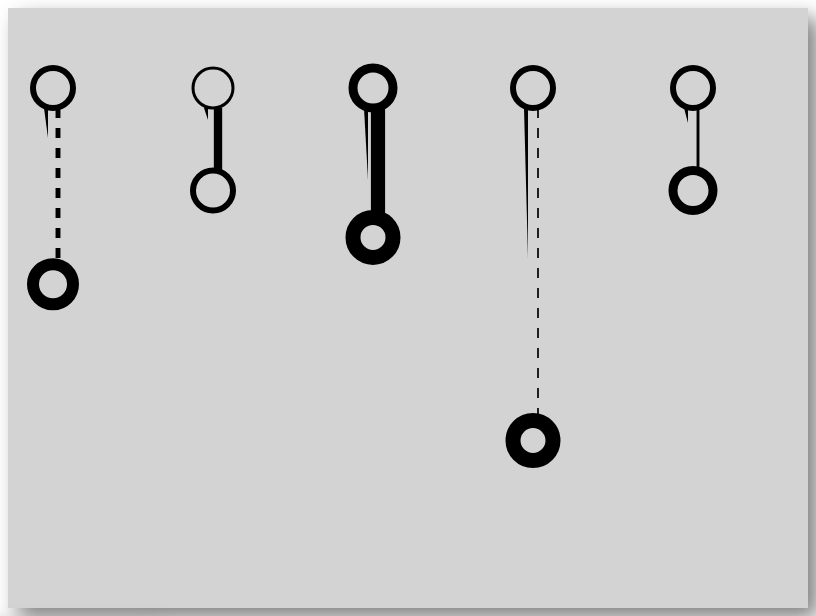
D3 v6 page, settled after 480 driven frames (8 s of simulated time); the page loaded 1 data file(s).


// ── main.js
let viz = d3.select("#d3focus")
                .attr("width", 800)
                .attr("height", 600)
                .style("background-color", "lightgrey")
                .style("margin", "auto");


d3.json("data.json").then(rawData => {
  console.log(rawData);
  viz.selectAll("line").data(rawData)
  .enter().append("line")
    .attr("x1", (d,i) => 50 + i * viz.attr("width")/rawData.length)
    .attr("x2", (d,i) => 50 + i * viz.attr("width")/rawData.length)
    .attr("y1", 100)
    .attr("y2", d => d.distance/16 * (viz.attr("height") - 100) + 100)
    .attr("stroke", "black")
    .attr("stroke-width", d => 1.7 ** d.speed)
    .attr("stroke-dasharray", d => d.hand == "right" ? 10 : "none");
  viz.selectAll("polygon").data(rawData)
  .enter().append("polygon")
    .attr("class", "triangle")
    .attr("points", (d,i) => `${36 + i * viz.attr("width")/rawData.length},100 ${40 + i * viz.attr("width")/rawData.length},100 ${40 + i * viz.attr("width")/rawData.length},${d.turns*3 + 100}`)
  let start = viz.selectAll("circle").data(rawData)
  .enter().append("circle")
    .attr("cx", (d,i) => 45 + i * viz.attr("width")/rawData.length)
    .attr("cy", 80)
    .attr("r", 20)
    .attr("fill", "none")
    .attr("stroke", "black")
    .attr("stroke-width", d => d.startingComplexity * 3);
  start.enter().data(rawData)
    .enter().append("circle")
      .attr("cx", (d,i) => 45 + i * viz.attr("width")/rawData.length)
      .attr("cy", d => d.distance/16 * (viz.attr("height") - 100) + 120)
      .attr("r", 20)
      .attr("fill", "none")
      .attr("stroke", "black")
      .attr("stroke-width", d => d.endingComplexity * 3);
});


### data: data.json
[
 {
  "timestamp": "2021-02-09T19:44:47.823Z",
  "speed": 3,
  "distance": 5,
  "startingComplexity": 2,
  "endingComplexity": 4,
  "hand": "right",
  "turns": 10
 },
 {
  "timestamp": "2021-02-09T19:45:08.088Z",
  "speed": 4,
  "distance": 2,
  "startingComplexity": 1,
  "endingComplexity": 2,
  "hand": "both",
  "turns": 4
 },
 {
  "timestamp": "2021-02-09T20:17:31.799Z",
  "speed": 5,
  "distance": 3.5,
  "startingComplexity": 3,
  "endingComplexity": 5,
  "hand": "both",
  "turns": 24
 },
 {
  "timestamp": "2021-02-09T22:22:23.424Z",
  "speed": 1,
  "distance": 10,
  "startingComplexity": 2,
  "endingComplexity": 5,
  "hand": "right",
  "turns": 50
 },
 {
  "timestamp": "2021-02-09T22:22:43.800Z",
  "speed": 2,
  "distance": 2,
  "startingComplexity": 2,
  "endingComplexity": 3,
  "hand": "both",
  "turns": 5
 }
]